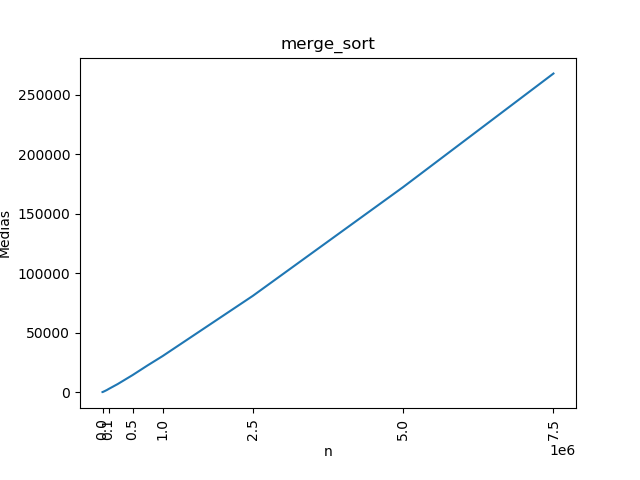

The file beside this chart, header and first rows:
n, Média, Mínimo, Máximo
10, 0.00, 0.00, 0.00
25, 0.00, 0.00, 0.00
50, 1.56, 0.00, 15.62
75, 1.56, 0.00, 15.63
100, 1.56, 0.00, 15.63
250, 3.12, 0.00, 15.63
500, 6.25, 0.00, 15.63
750, 15.63, 0.00, 31.25
1000, 18.75, 15.56, 31.25
2500, 45.30, 31.20, 46.88
5000, 96.88, 93.74, 109.4
7500, 156.2, 140.6, 171.9
10000, 231.3, 203.1, 343.8
25000, 558.4, 546.9, 593.8
50000, 1180, 1156, 1219
75000, 1817, 1781, 1859
100000, 2563, 2500, 2609
250000, 6693, 6594, 6766
500000, 14304, 14141, 14479
750000, 22466, 22234, 22797
1000000, 30310, 29750, 30773
2500000, 80961, 80375, 81623
5000000, 172463, 170569, 174694
7500000, 267993, 266520, 269813
